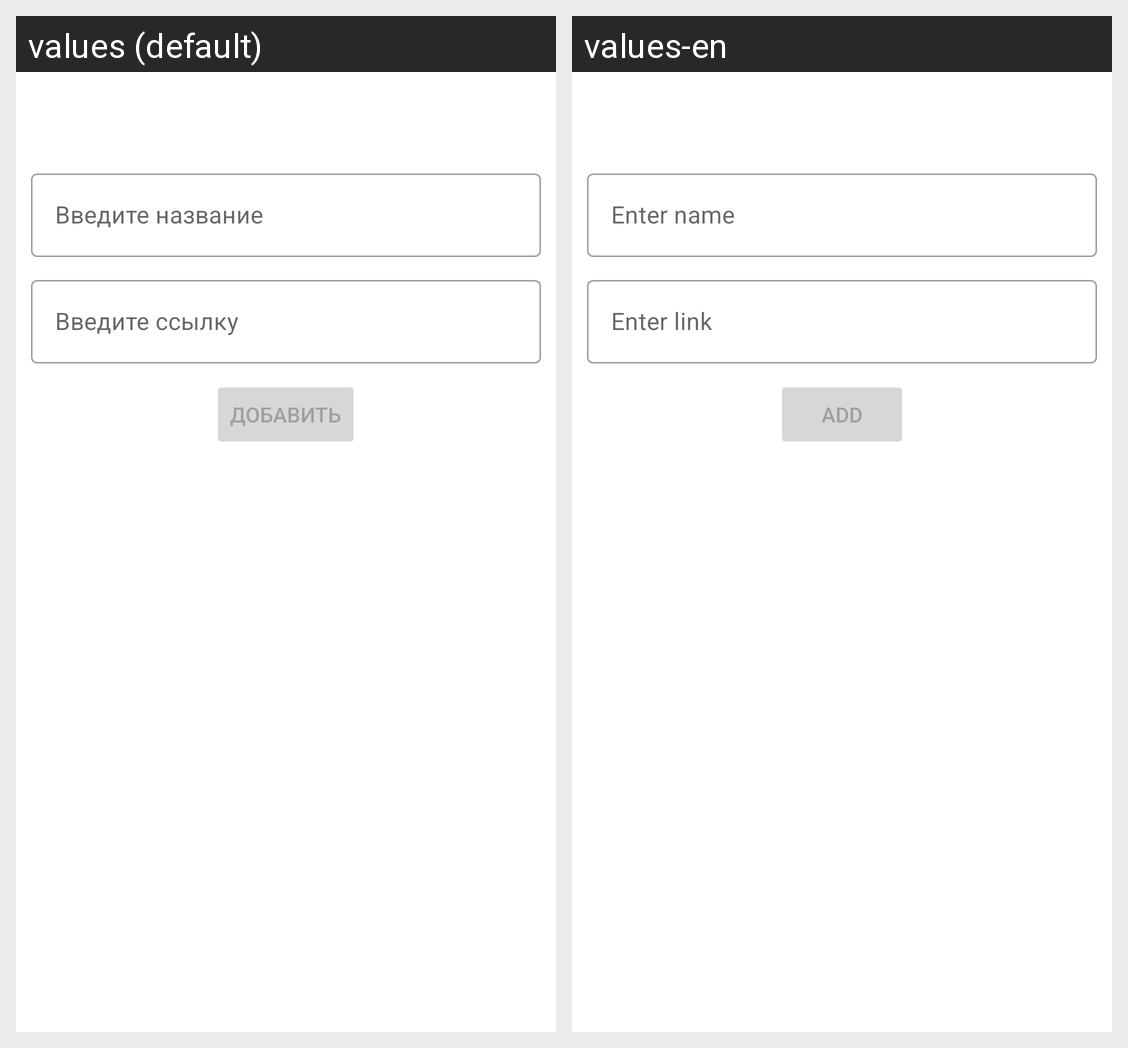

This grid shows one Android layout under two languages. Give, for every string resource on the screen, its name, the default text and each shown locale's text.
Android screen res/layout/bottomsheet_add_or_edit_item.xml rendered under 2 locales, left to right: values (default), values-en. Device: Nexus 5 (rendered at 1080×1920; each locale shown at half size, 540×960, under a caption strip naming it); theme Theme.VideoSaver.
Strings drawn on this screen, with the default value and each locale's value (text and hints the layout hard-codes, and strings that could not be matched under every locale, appear in the picture but are not listed):

enter_name
  values: Введите название
  values-en: Enter name

enter_url
  values: Введите ссылку
  values-en: Enter link

add
  values: Добавить
  values-en: Add
